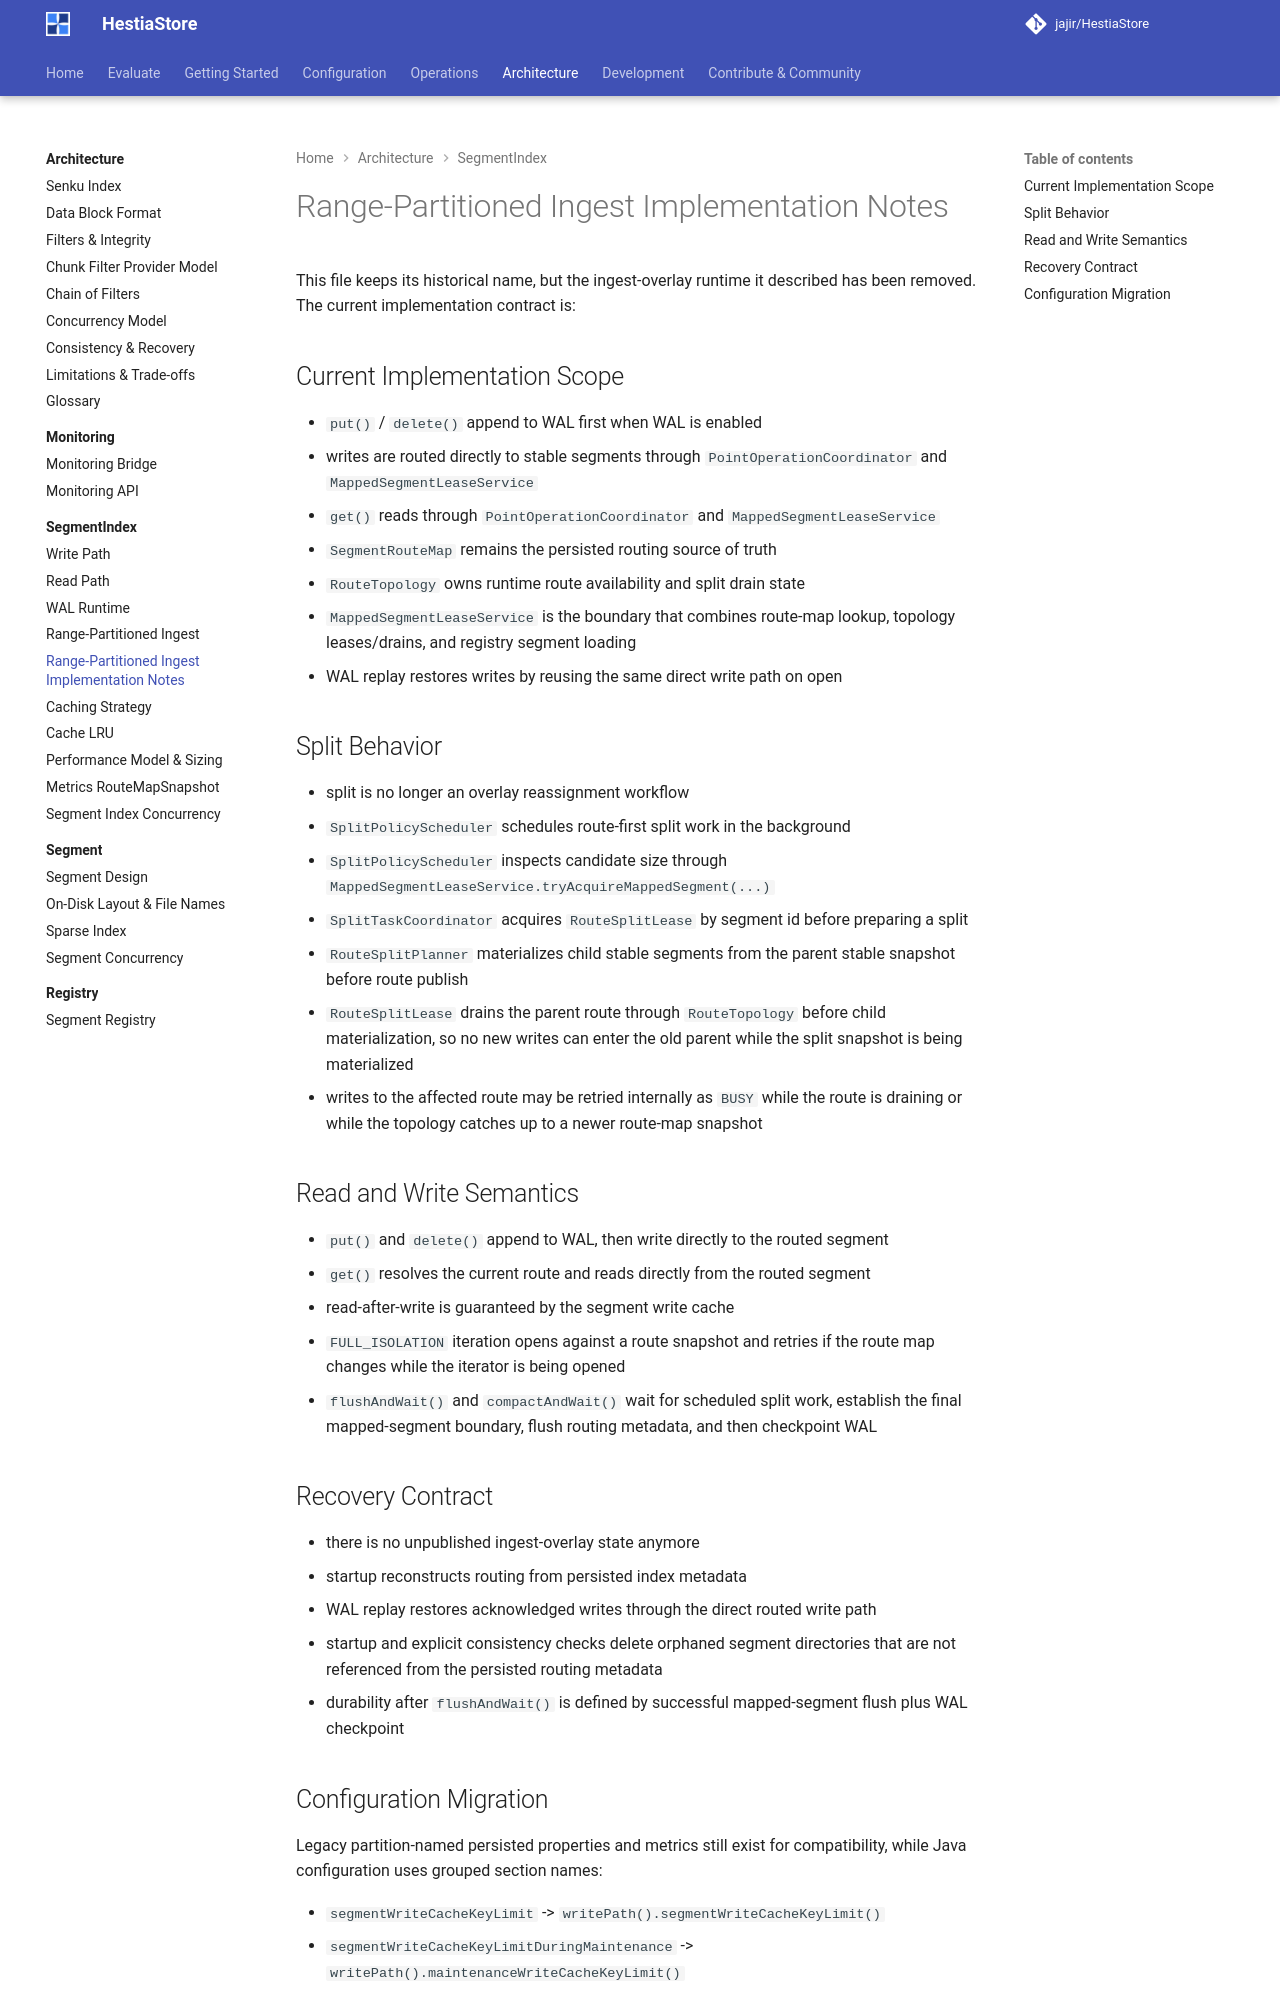

repository: jajir/HestiaStore · page: architecture/segmentindex/range-partitioned-ingest-implementation/index.html · generator: mkdocs

# Range-Partitioned Ingest Implementation Notes

This file keeps its historical name, but the ingest-overlay runtime it
described has been removed. The current implementation contract is:

## Current Implementation Scope

- `put()` / `delete()` append to WAL first when WAL is enabled
- writes are routed directly to stable segments through
  `PointOperationCoordinator` and `MappedSegmentLeaseService`
- `get()` reads through `PointOperationCoordinator` and
  `MappedSegmentLeaseService`
- `SegmentRouteMap` remains the persisted routing source of truth
- `RouteTopology` owns runtime route availability and split drain state
- `MappedSegmentLeaseService` is the boundary that combines route-map lookup,
  topology leases/drains, and registry segment loading
- WAL replay restores writes by reusing the same direct write path on open

## Split Behavior

- split is no longer an overlay reassignment workflow
- `SplitPolicyScheduler` schedules route-first split work in the
  background
- `SplitPolicyScheduler` inspects candidate size through
  `MappedSegmentLeaseService.tryAcquireMappedSegment(...)`
- `SplitTaskCoordinator` acquires `RouteSplitLease` by segment id
  before preparing a split
- `RouteSplitPlanner` materializes child stable segments from the parent
  stable snapshot before route publish
- `RouteSplitLease` drains the parent route through `RouteTopology` before
  child materialization, so no new writes can enter the old parent while the
  split snapshot is being materialized
- writes to the affected route may be retried internally as `BUSY` while the
  route is draining or while the topology catches up to a newer route-map
  snapshot

## Read and Write Semantics

- `put()` and `delete()` append to WAL, then write directly to the routed
  segment
- `get()` resolves the current route and reads directly from the routed
  segment
- read-after-write is guaranteed by the segment write cache
- `FULL_ISOLATION` iteration opens against a route snapshot and retries if the
  route map changes while the iterator is being opened
- `flushAndWait()` and `compactAndWait()` wait for scheduled split work,
  establish the final mapped-segment boundary, flush routing metadata, and then
  checkpoint WAL

## Recovery Contract

- there is no unpublished ingest-overlay state anymore
- startup reconstructs routing from persisted index metadata
- WAL replay restores acknowledged writes through the direct routed write path
- startup and explicit consistency checks delete orphaned segment directories
  that are not referenced from the persisted routing metadata
- durability after `flushAndWait()` is defined by successful mapped-segment
  flush plus WAL checkpoint
